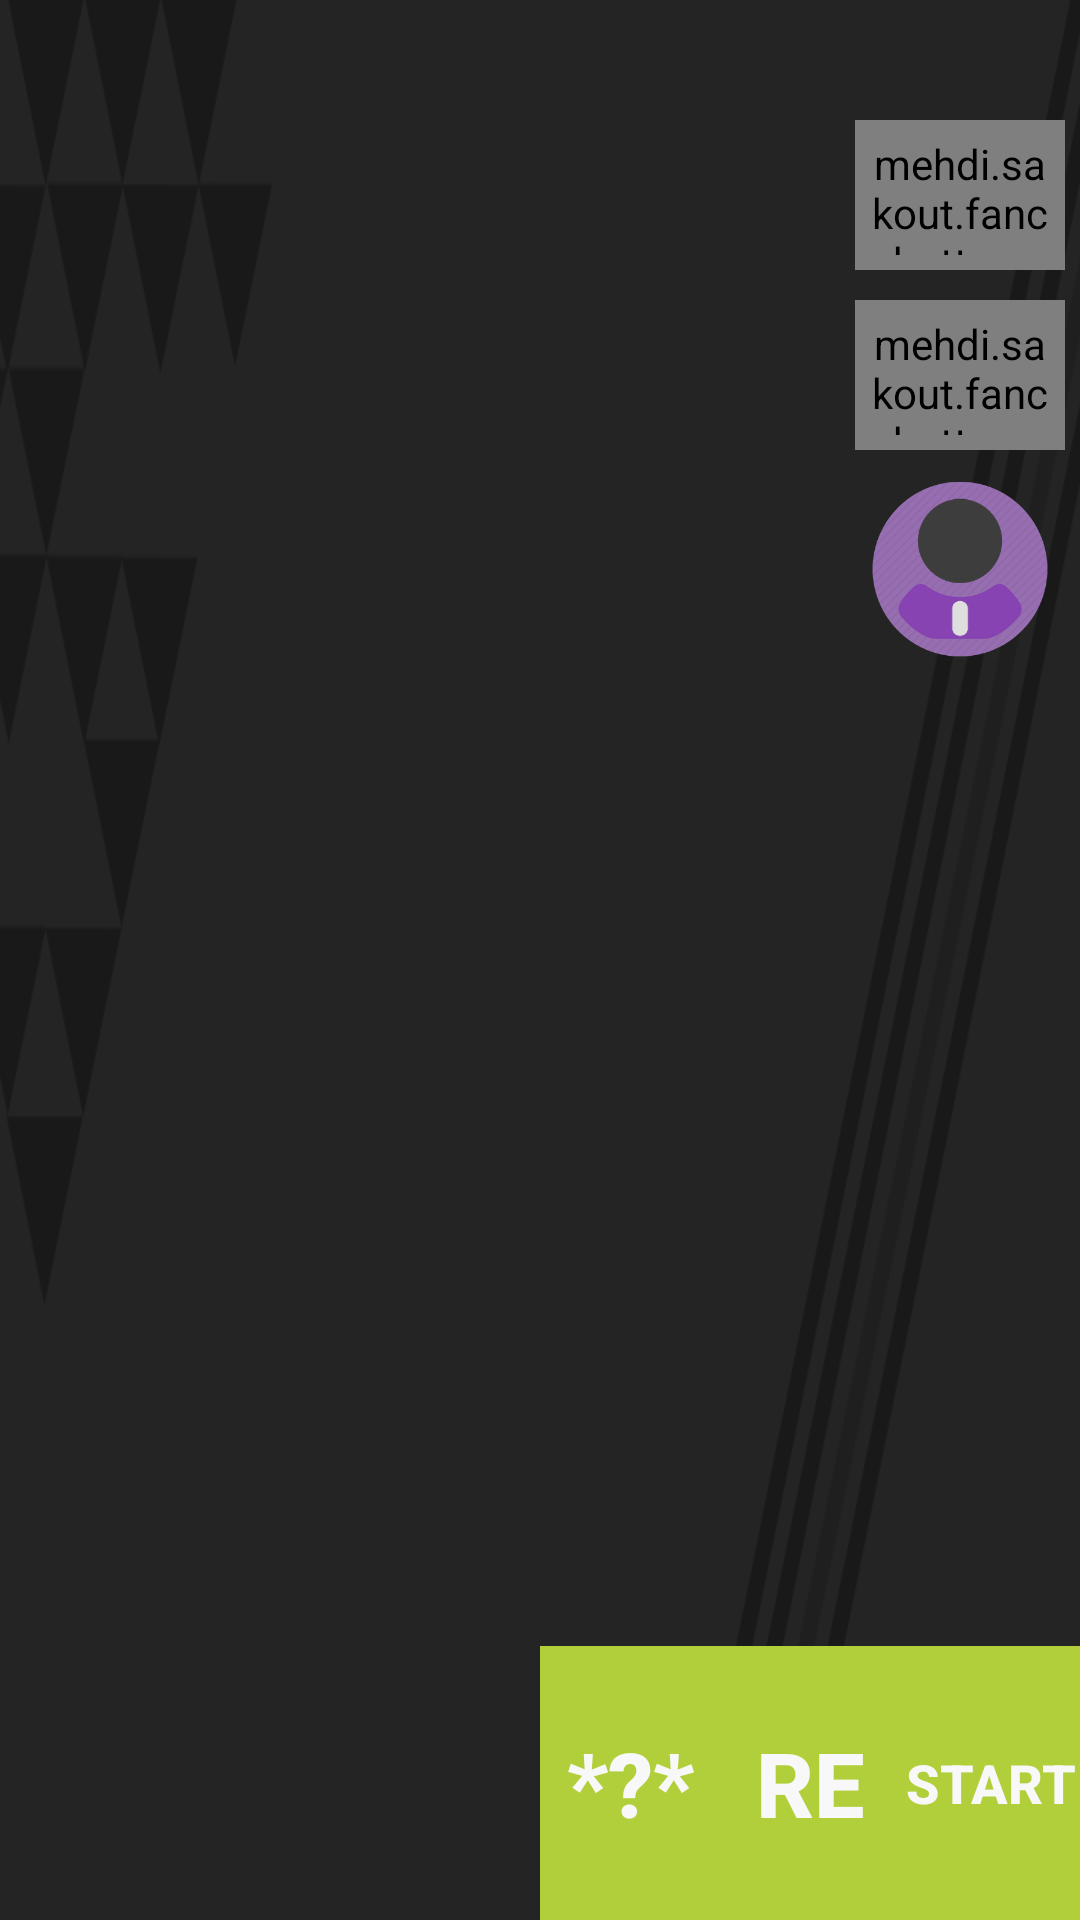

Produce the Android XML layout that renders to this screen, including the resource entries it uses.
<!-- AndroidManifest.xml: application theme AppTheme -->
<!-- res/layout/activity_two_players.xml -->
<?xml version="1.0" encoding="utf-8"?>
<RelativeLayout xmlns:android="http://schemas.android.com/apk/res/android"
    xmlns:fancy="http://schemas.android.com/apk/res-auto"
    xmlns:tools="http://schemas.android.com/tools"
    android:id="@+id/activity_two_players"
    android:layout_width="match_parent"
    android:layout_height="match_parent"
    android:paddingBottom="@dimen/activity_vertical_margin"
    android:paddingTop="@dimen/activity_vertical_margin"
    android:background="@drawable/background"
    tools:context="com.example.a1.mygame.ActivityTwoPlayers"
    >

    <LinearLayout
        android:orientation="vertical"
        android:layout_width="match_parent"
        android:layout_height="match_parent">

        <LinearLayout
            android:id="@+id/toplinear"
            android:layout_weight="1"
            android:orientation="horizontal"
            android:layout_width="match_parent"
            android:layout_height="match_parent">

            <ImageView
                android:layout_weight="1"
                android:layout_width="match_parent"
                android:layout_height="match_parent"
                android:background="#0000"
                android:id="@+id/imageView" />

            <FrameLayout
                android:id="@+id/container"
                android:layout_width="match_parent"
                android:layout_height="match_parent"
                android:layout_weight="1">
            </FrameLayout>

        </LinearLayout>

        <LinearLayout
            android:id="@+id/bottomlinear"
            android:layout_weight="6"
            android:orientation="horizontal"
            android:layout_width="match_parent"
            android:layout_height="match_parent">

            <ImageView
                android:layout_weight="1"
                android:layout_width="match_parent"
                android:layout_height="match_parent"
                android:background="#0000"
                android:id="@+id/imageView2" />

            <LinearLayout
                android:orientation="horizontal"
                android:layout_width="match_parent"
                android:layout_height="match_parent"
                android:layout_weight="1">

                <Button
                    android:text="*?*"
                    android:layout_width="match_parent"
                    android:layout_height="match_parent"
                    android:id="@+id/button_exit"
                    android:onClick="onClickHTP"
                    android:background="@color/BTNstrt"
                    android:textStyle="normal|bold"
                    android:textColor="@color/my_color"
                    android:layout_weight="1"
                    android:textSize="30sp" />
                <Button
                    android:text="RE"
                    android:layout_width="match_parent"
                    android:layout_height="match_parent"
                    android:id="@+id/button_info"
                    android:onClick="onClickRef2"
                    android:background="@color/BTNstrt"
                    android:textStyle="normal|bold"
                    android:textColor="@color/my_color"
                    android:layout_weight="1"
                    android:textSize="30sp" />

                <Button
                    android:text="@string/cor_start"
                    android:layout_width="match_parent"
                    android:layout_height="match_parent"
                    android:id="@+id/button_start"
                    android:onClick="onClickStart"
                    android:background="@color/BTNstrt"
                    android:textStyle="normal|bold"
                    android:textColor="@color/my_color"
                    android:layout_weight="1"
                    android:textSize="18sp" />

            </LinearLayout>

        </LinearLayout>
    </LinearLayout>

    <LinearLayout
        android:orientation="vertical"
        android:layout_marginTop="35dp"
        android:layout_width="match_parent"
        android:layout_height="match_parent">

        <mehdi.sakout.fancybuttons.FancyButton
            android:layout_gravity="right"
            android:onClick="Move"
            android:id="@+id/button_mov"
            android:layout_margin="5dp"
            android:layout_height="50dp"
            android:layout_width="70dp"
            fancy:fb_defaultColor="@color/BTN"
            fancy:fb_focusColor="#ffffff"
            fancy:fb_iconResource="@drawable/move_icon"
            fancy:fb_radius="12dp"
            fancy:fb_text=""
            fancy:fb_textColor="#FFFFFF"
            android:padding="5dp" />

        <mehdi.sakout.fancybuttons.FancyButton
            android:layout_gravity="right"
            android:onClick="Operators"
            android:id="@+id/button_oper"
            android:layout_margin="5dp"
            android:layout_width="70dp"
            android:layout_height="50dp"
            fancy:fb_defaultColor="@color/BTN"
            fancy:fb_focusColor="#ffffff"
            fancy:fb_iconResource="@drawable/oper_icon"
            fancy:fb_radius="12dp"
            fancy:fb_text=""
            fancy:fb_textColor="#FFFFFF"
            android:padding="5dp" />

        <ImageButton
            android:layout_width="60dp"
            android:layout_height="60dp"
            android:layout_marginTop="5dp"
            android:layout_marginRight="10dp"
            android:layout_marginEnd="10dp"
            android:layout_gravity="end"
            android:background="@drawable/player1_icon"
            android:onClick="onSwitch"
            android:id="@+id/button_sw" />

    </LinearLayout>
</RelativeLayout>
<!-- resources referenced by this layout -->
<resources>
  <color name="BTN">#ec407a</color>
  <color name="BTNstrt">#b1cf3a</color>
  <color name="my_color">#f8f8f8</color>
  <!-- drawable background: png bitmap (drawable, 38079 bytes) -->
  <!-- drawable move_icon: png bitmap (drawable, 25136 bytes) -->
  <!-- drawable oper_icon: png bitmap (drawable, 22868 bytes) -->
  <!-- drawable player1_icon: png bitmap (drawable, 41244 bytes) -->
  <string name="cor_start">START</string>
  <style name="AppTheme" parent="Theme.AppCompat.NoActionBar">
          
          <item name="colorPrimary">@color/colorPrimary</item>
          <item name="colorPrimaryDark">@color/colorPrimaryDark</item>
          <item name="colorAccent">@color/colorAccent</item>
      </style>
  <color name="colorPrimary">#1b1b1b</color>
  <color name="colorPrimaryDark">#616161</color>
  <color name="colorAccent">#f02475</color>
</resources>
